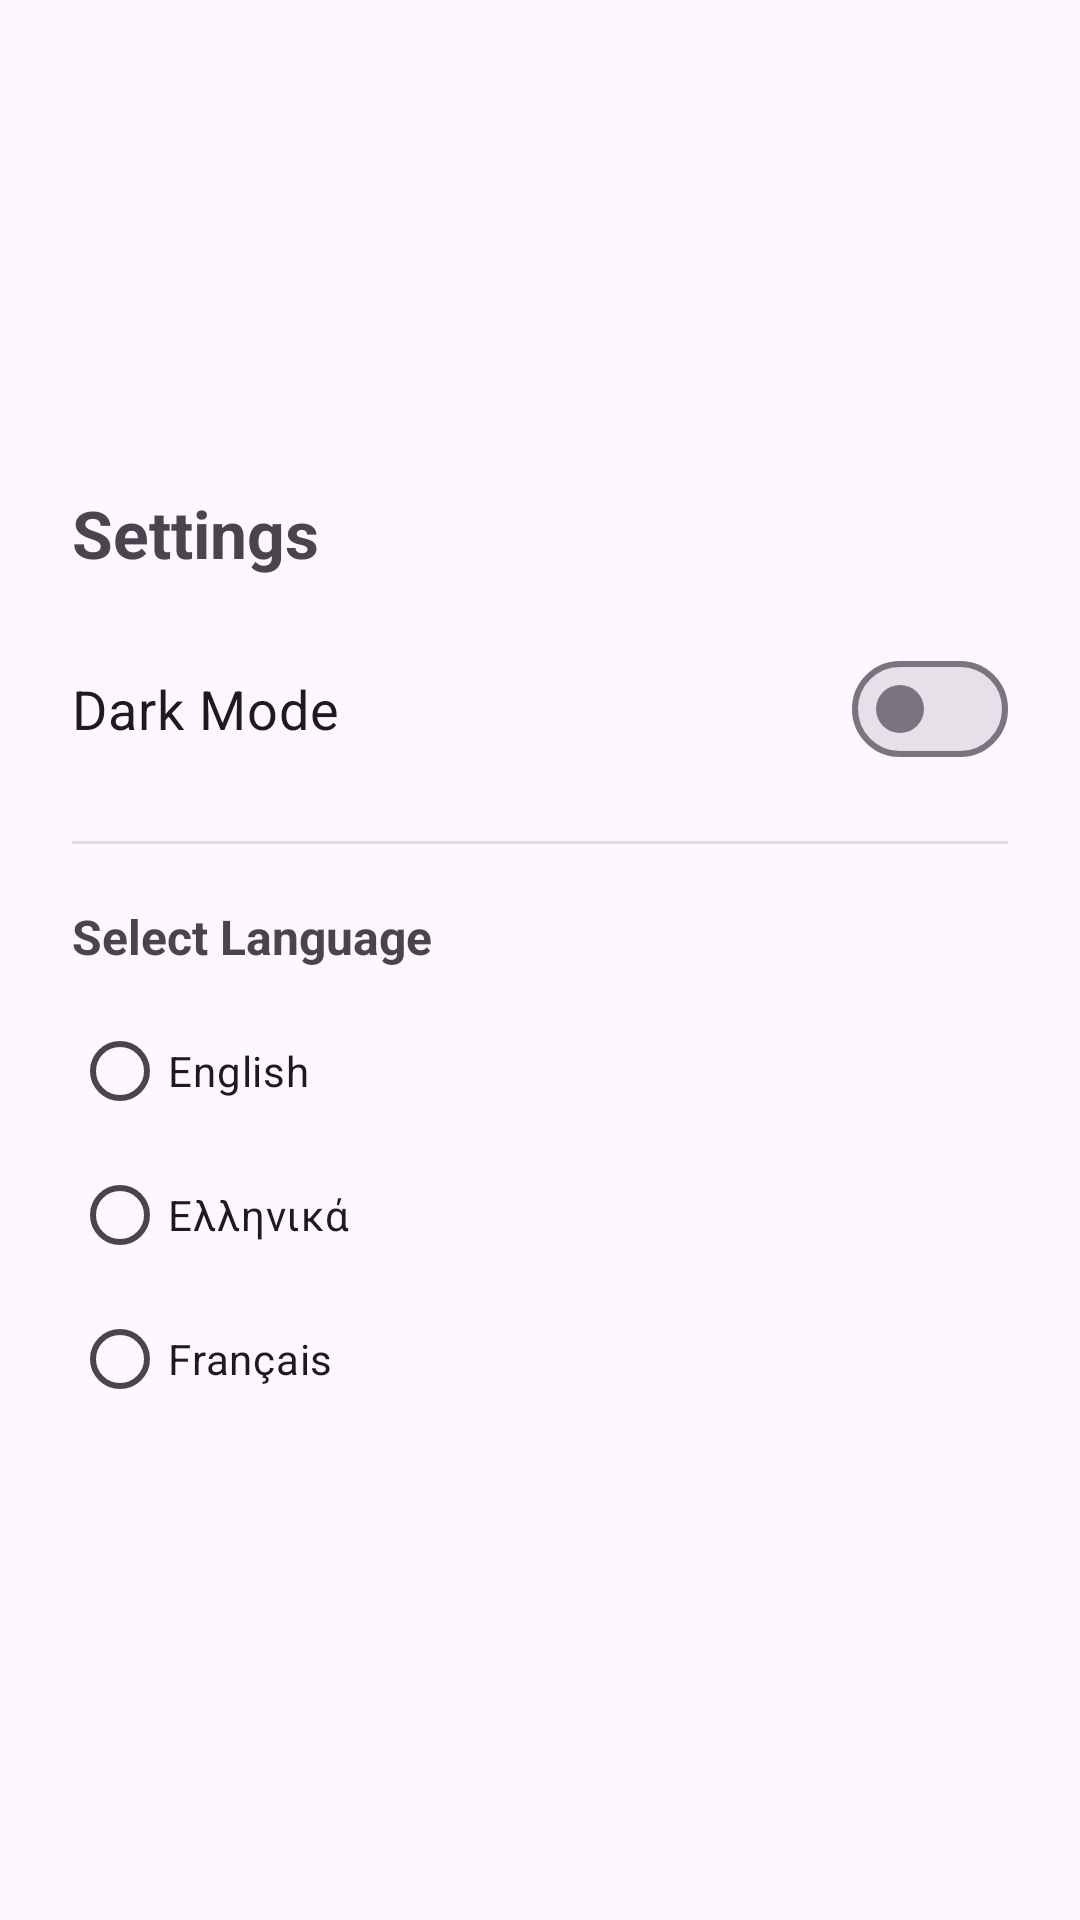

Layout XML and referenced resources for this Android screen:
<!-- AndroidManifest.xml: application theme Theme.UnipiAudioStories -->
<!-- res/layout/layout_settings.xml -->
<?xml version="1.0" encoding="utf-8"?>
<androidx.constraintlayout.widget.ConstraintLayout
    xmlns:android="http://schemas.android.com/apk/res/android"
    xmlns:app="http://schemas.android.com/apk/res-auto"
    android:layout_width="match_parent"
    android:layout_height="wrap_content"
    android:padding="24dp"
    android:background="@drawable/bottom_sheet_background">

    <LinearLayout
        android:layout_width="0dp"
        android:layout_height="wrap_content"
        android:orientation="vertical"
        app:layout_constraintWidth_max="@dimen/layout_max_width"
        app:layout_constraintStart_toStartOf="parent"
        app:layout_constraintEnd_toEndOf="parent"
        app:layout_constraintTop_toTopOf="parent"
        app:layout_constraintBottom_toBottomOf="parent">

        <TextView
            android:layout_width="wrap_content"
            android:layout_height="wrap_content"
            android:text="Settings"
            android:textSize="22sp"
            android:textStyle="bold"
            android:layout_marginBottom="20dp"/>

        <com.google.android.material.materialswitch.MaterialSwitch
            android:id="@+id/switchDarkMode"
            android:layout_width="match_parent"
            android:layout_height="wrap_content"
            android:text="Dark Mode"
            android:textSize="18sp" />

        <View
            android:layout_width="match_parent"
            android:layout_height="1dp"
            android:background="#DDDDDD"
            android:layout_marginVertical="20dp"/>

        <TextView
            android:layout_width="wrap_content"
            android:layout_height="wrap_content"
            android:text="Select Language"
            android:textSize="16sp"
            android:textStyle="bold"
            android:layout_marginBottom="10dp"/>

        <RadioGroup
            android:id="@+id/rgLanguage"
            android:layout_width="match_parent"
            android:layout_height="wrap_content">
            <RadioButton android:id="@+id/rbEn" android:layout_width="match_parent" android:layout_height="wrap_content" android:text="English" />
            <RadioButton android:id="@+id/rbEl" android:layout_width="match_parent" android:layout_height="wrap_content" android:text="Ελληνικά" />
            <RadioButton android:id="@+id/rbFr" android:layout_width="match_parent" android:layout_height="wrap_content" android:text="Français" />
        </RadioGroup>
    </LinearLayout>

</androidx.constraintlayout.widget.ConstraintLayout>
<!-- resources referenced by this layout -->
<resources>
  <dimen name="layout_max_width">0dp</dimen>
  <!-- drawable bottom_sheet_background (drawable) -->
  <?xml version="1.0" encoding="utf-8"?>
  <shape xmlns:android="http://schemas.android.com/apk/res/android">
      <solid android:color="?android:attr/windowBackground" />
      <corners
          android:topLeftRadius="24dp"
          android:topRightRadius="24dp" />
  </shape>
  <style name="Theme.UnipiAudioStories" parent="Base.Theme.UnipiAudioStories" />
  <style name="Base.Theme.UnipiAudioStories" parent="Theme.Material3.DayNight.NoActionBar">
          <item name="colorPrimary">@color/brand_primary</item>
          <item name="colorOnPrimary">@color/white</item>
  
          <item name="materialButtonStyle">@style/MyButtonAppStyle</item>
      </style>
  <color name="brand_primary">#006778</color>
  <color name="white">#FFFFFFFF</color>
  <style name="MyButtonAppStyle" parent="Widget.Material3.Button">
          <item name="cornerRadius">20dp</item> <item name="android:insetTop">0dp</item>
          <item name="android:insetBottom">0dp</item>
      </style>
</resources>
